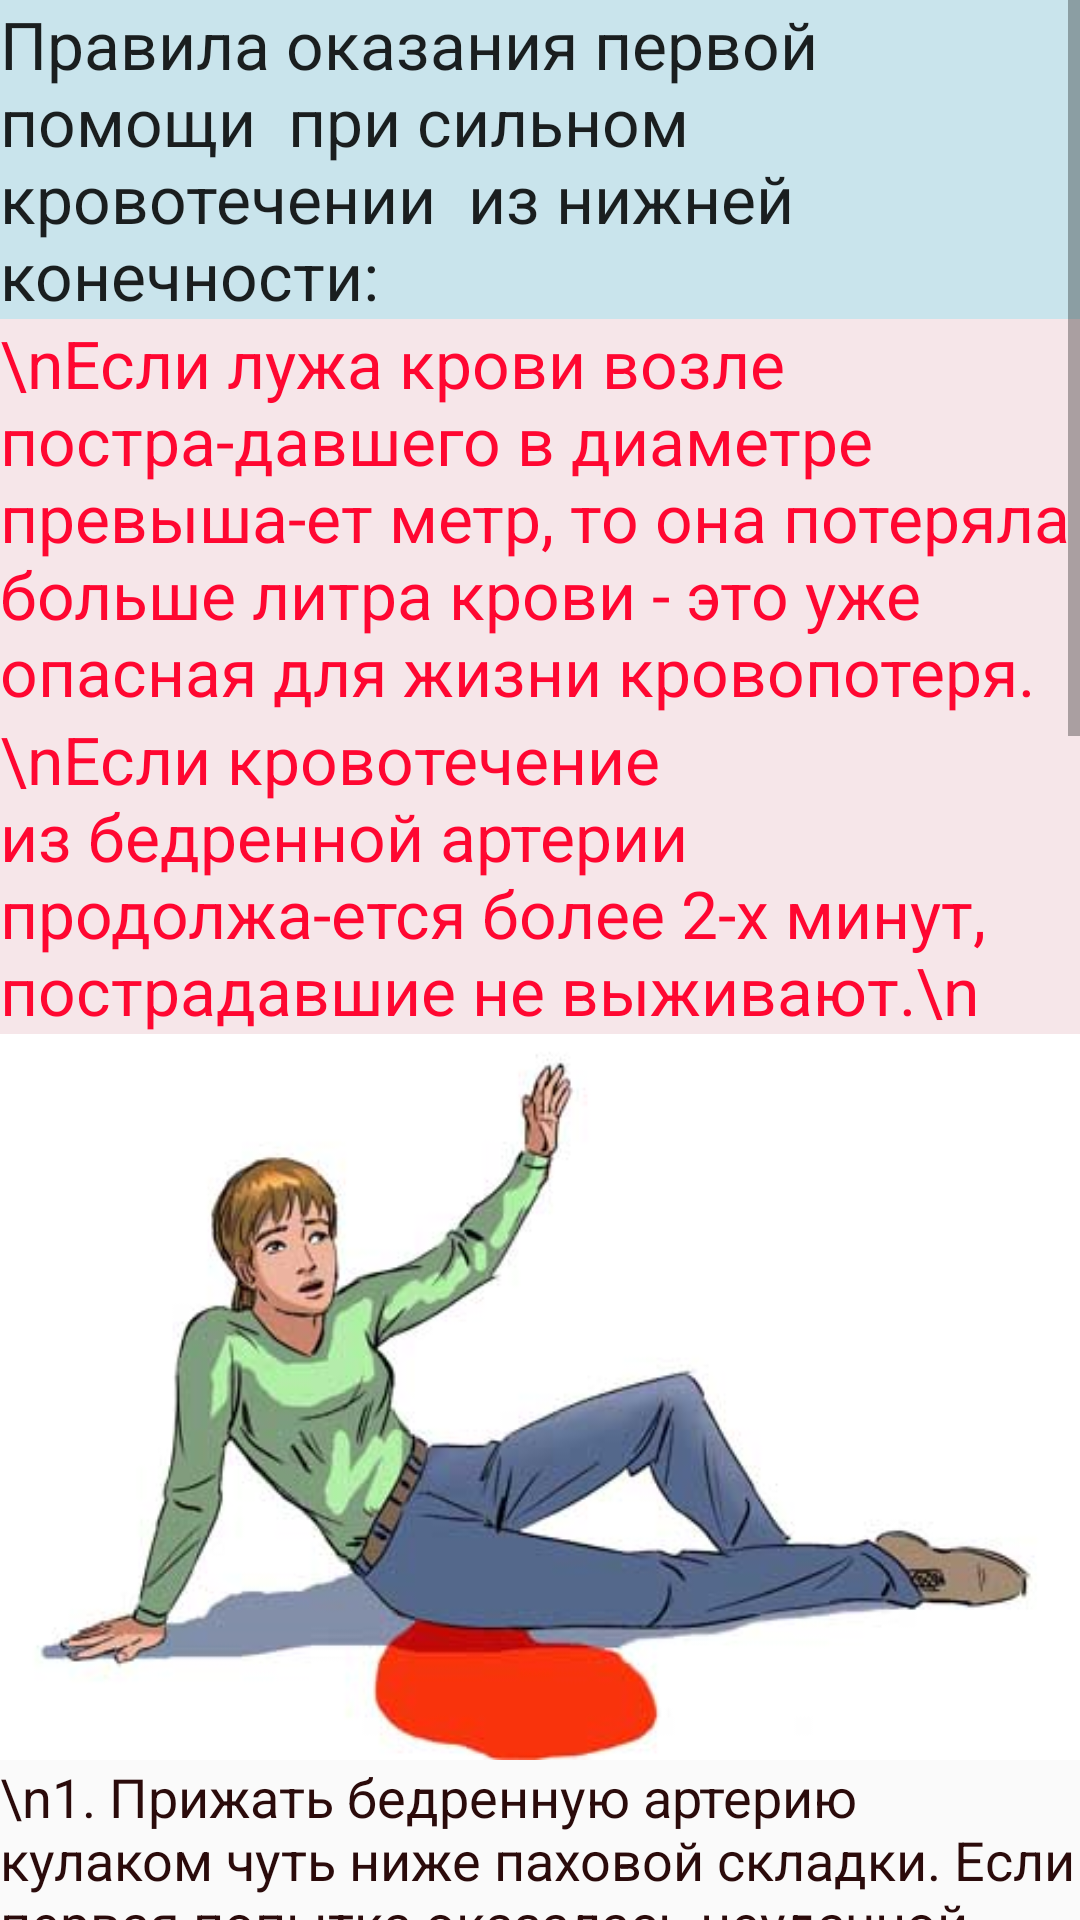

Reconstruct the res/layout file that produces this screen, plus the resources it refers to.
<!-- AndroidManifest.xml: application theme AppTheme -->
<!-- res/layout/b3g_krovotech.xml -->
<?xml version="1.0" encoding="utf-8"?>
<ScrollView xmlns:android="http://schemas.android.com/apk/res/android"
    android:layout_width="fill_parent"
    android:layout_height="wrap_content" >

    <LinearLayout

        android:layout_width="fill_parent"
        android:layout_height="fill_parent"
        android:orientation="vertical"
        android:weightSum="1">

        <TextView
            android:layout_width="wrap_content"
            android:layout_height="wrap_content"
            android:textAppearance="?android:attr/textAppearanceLarge"
            android:text="Правила оказания первой помощи  при сильном кровотечении  из нижней конечности:  "
            android:id="@+id/textView81"
            android:background="#ffc9e4ec" />

        <TextView
            android:layout_width="wrap_content"
            android:layout_height="wrap_content"
            android:textAppearance="?android:attr/textAppearanceLarge"
            android:text="\nЕсли лужа крови возле постра-давшего в диаметре превыша-ет метр, то она потеряла больше литра крови - это уже опасная для жизни кровопотеря."
            android:id="@+id/textView82"
            android:textColor="#ffff0731"
            android:background="#fff6e6e9" />

        <TextView
            android:layout_width="wrap_content"
            android:layout_height="wrap_content"
            android:textAppearance="?android:attr/textAppearanceLarge"
            android:text="\nЕсли кровотечение из бедренной артерии продолжа-ется более 2-х минут, пострадавшие не выживают.\n "
            android:id="@+id/textView83"
            android:textColor="#ffff0731"
            android:background="#fff6e6e9" />

        <ImageView
            android:layout_width="match_parent"
            android:layout_height="242dp"
            android:id="@+id/imageView23"
            android:src="@drawable/krovotech5"
            android:scaleType="fitXY" />

        <TextView
            android:layout_width="wrap_content"
            android:layout_height="wrap_content"
            android:textAppearance="?android:attr/textAppearanceMedium"
            android:text="\n1. Прижать бедренную артерию кулаком чуть ниже паховой складки. Если первая попытка оказалась неудачной, то сместить кулак чуть выше или ниже и найти точку эффективного прижатия, на которую затем приложить опорный твёрдый предмет."
            android:id="@+id/textView84"
            android:textColor="#ff2b0b0b" />

        <ImageView
            android:layout_width="wrap_content"
            android:layout_height="wrap_content"
            android:id="@+id/imageView24"
            android:src="@drawable/krovotech6" />

        <TextView
            android:layout_width="wrap_content"
            android:layout_height="wrap_content"
            android:textAppearance="?android:attr/textAppearanceMedium"
            android:text="2. Наложить жгут на бедро через гладкий твёрдый предмет, например, скатку бинта, и убедиться, что кровотечение остановлено. Вложить записку с указанием времени наложения жгута."
            android:id="@+id/textView85"
            android:textColor="#ff2b0b0b" />

        <ImageView
            android:layout_width="wrap_content"
            android:layout_height="wrap_content"
            android:id="@+id/imageView25"
            android:src="@drawable/krovotech7" />

        <Button
            android:layout_width="match_parent"
            android:layout_height="wrap_content"
            android:text="Правила наложения жгута"
            android:id="@+id/button7"
            android:onClick="onClickJgut"
            android:background="#ffacd8f6" />

        <TextView
            android:layout_width="wrap_content"
            android:layout_height="wrap_content"
            android:textAppearance="?android:attr/textAppearanceLarge"
            android:text="\nЕсли прибытие медицинского персонала ожидается в течение нескольких часов,то ни в коем случае не снимать жгут  до прибытия медицин-ских работников, чтобы избежать риска неудачного повторного наложения жгута и тем самым подвергать смер-тельной опасности пострадав-шего.  "
            android:id="@+id/textView86"
            android:textColor="#ffff0731"
            android:background="#fff6e6e9" />
    </LinearLayout>


</ScrollView>
<!-- resources referenced by this layout -->
<resources>
  <!-- drawable krovotech5: png bitmap (drawable, 121421 bytes) -->
  <!-- drawable krovotech6: png bitmap (drawable, 141679 bytes) -->
  <!-- drawable krovotech7: png bitmap (drawable, 147818 bytes) -->
  <style name="AppTheme" parent="Theme.AppCompat.Light.DarkActionBar">
          
      </style>
</resources>
